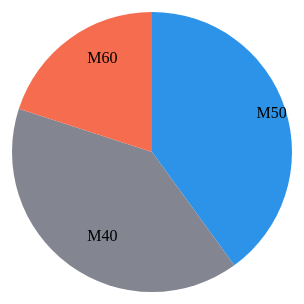
D3 v4 page, settled after 360 driven frames (6 s of simulated time); the page loaded 1 data file(s).


    // set the dimensions and margins of the chart
    var pie_width = 360;
    var pie_height = 360;
    var radius = Math.min(pie_width, pie_height) / 2;

    // Get the data
    d3.json("data.json", function(error, data) {

      // ****************** - START PIE Chart - ****************

      // Generate an array object on categories as a category
      var category_count = d3.nest()
        .key(function(d) {
          return d.category;
        })
        .rollup(function(leaves) {
          return leaves.length;
        })
        .entries(data);

      var category_arcs = d3.pie()
        .value(function(d) {
          return d.value;
        })
        (category_count);

      var data = [{
          "name": "RT",
          "category": "M50"
        },
        {
          "name": "K M",
          "category": "M40"
        },
        {
          "name": "SD",
          "category": "M60"
        },
        {
          "name": "DK",
          "category": "M50"
        },
        {
          "name": "BD",
          "category": "M40"
        },
        {
          "name": "KC",
          "category": "M40"
        },
        {
          "name": "PM",
          "category": "M40"
        },
        {
          "name": "NR",
          "category": "M50"
        },
        {
          "name": "LM",
          "category": "M50"
        },
        {
          "name": "SL",
          "category": "M60"
        }
      ]

      var width = 300,
        height = 300, // Think back to 5th grade. Radius is 1/2 of the diameter. What is the limiting factor on the diameter? Width or height, whichever is smaller
        radius = Math.min(width, height) / 2;

      var color = ["#2C93E8", "#838690", "#F56C4E", "#A60F2B", "#648C85", "#B3F2C9", "#528C18", "#C3F25C"];

      // Generate an array object on categories as a category
      var category_count = d3.nest()
        .key(function(d) {
          return d.category;
        })
        .rollup(function(leaves) {
          return leaves.length;
        })
        .entries(data);

      var category_arcs = d3.pie()
        .value(function(d) {
          return d.value;
        })
        (category_count);

      var pie = d3.pie()
        .value(function(d) {
          return d.category;
        })(category_arcs);

      var arc = d3.arc()
        .outerRadius(radius - 10)
        .innerRadius(0);

      var labelArc = d3.arc()
        .outerRadius(radius - 40)
        .innerRadius(radius - 40);

      var svg = d3.select("#pie")
        .append("svg")
        .attr("width", width)
        .attr("height", height)
        .append("g")
        .attr("transform", "translate(" + width / 2 + "," + height / 2 + ")"); // Moving the center point. 1/2 the width and 1/2 the height

      var g = svg.selectAll("arc")
        .data(category_arcs)
        .enter().append("g")
        .attr("class", "arc");

      // category_arcs.forEach(function(element) {
      //   console.log(element.data.key);
      // });

      g.append("path")
        .attr("d", arc)
        .style("fill", function(d, i) {
          return color[i];
        });

      g.append("text")
        .attr("transform", function(d) {
          return "translate(" + labelArc.centroid(d) + ")";
        })
        .text(function(d) {
          return d.data.key;
        })
        .style("fill", "black");

      // ****************** - END PIE Chart - ****************

    });
  

### data: data.json
[
 {
  "raceplace": 1,
  "name": "RT",
  "club": "CLUB B",
  "clocktime": "21:33",
  "handicap": "02:30",
  "racetime": "19:03",
  "category": "M50",
  "timeplace": 34,
  "points": 10
 },
 {
  "raceplace": 2,
  "name": "K M",
  "club": "CLUB A",
  "clocktime": "22:13",
  "handicap": "00:45",
  "racetime": "21:28",
  "category": "M40",
  "timeplace": 36,
  "points": 8
 },
 {
  "raceplace": 3,
  "name": "SD",
  "club": "CLUB C",
  "clocktime": "22:15",
  "handicap": "01:45",
  "racetime": "20:30",
  "category": "M60",
  "timeplace": 35,
  "points": 8
 },
 {
  "raceplace": 4,
  "name": "DK",
  "club": "CLUB A",
  "clocktime": "22:20",
  "handicap": "02:45",
  "racetime": "19:35",
  "category": "M50",
  "timeplace": 40,
  "points": 3
 },
 {
  "raceplace": 5,
  "name": "BD",
  "club": "CLUB A",
  "clocktime": "22:21",
  "handicap": "02:15",
  "racetime": "20:06",
  "category": "M40",
  "timeplace": 44,
  "points": 4
 },
 {
  "raceplace": 6,
  "name": "KC",
  "club": "CLUB C",
  "clocktime": "22:21",
  "handicap": "02:00",
  "racetime": "20:21",
  "category": "M40",
  "timeplace": 38,
  "points": 8
 },
 {
  "raceplace": 7,
  "name": "PM",
  "club": "CLUB A",
  "clocktime": "22:22",
  "handicap": "00:45",
  "racetime": "21:37",
  "category": "M40",
  "timeplace": 37,
  "points": 4
 },
 {
  "raceplace": 8,
  "name": "NR",
  "club": "CLUB B",
  "clocktime": "22:23",
  "handicap": "01:45",
  "racetime": "20:38",
  "category": "M50",
  "timeplace": 42,
  "points": 6
 },
 "... 2 more items"
]